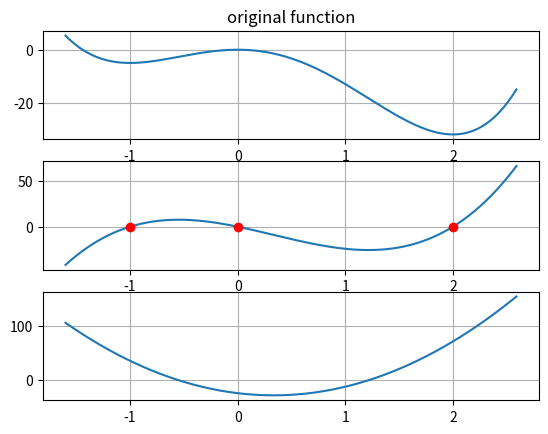

Here is the Python script that generated this plot:
import matplotlib.pyplot as plt
import numpy as np
import sympy
t = sympy.symbols('t')
y=3*pow(t,4)-4*pow(t,3)-12*pow(t,2)
y_diff1 = sympy.diff(y, t)
y_diff2 = sympy.diff(y, t, 2)
f=sympy.lambdify(t,y,"numpy")
f1=sympy.lambdify(t,y_diff1,"numpy")
f2=sympy.lambdify(t,y_diff2,"numpy")
# print(sympy.solveset(sympy.Eq(y_diff1,0)))
station=sympy.solveset(sympy.Eq(y_diff1,0))
station=list(station)
station=list(map(int,station))
# 去除鞍点
for i,a in enumerate(station):
    if f2(np.array(a))==[0]:
        station=station.remove(a)
    pass
print("所有驻点",station)
station.sort()
region=0.2*(station[-1]-station[0])
t=np.arange(station[0]-region,station[-1]+region,0.01)
fg,axes=plt.subplots(3)
axes[0].plot(t,f(t))
axes[0].set_title("original function")
axes[1].plot(t,f1(t))
axes[1].plot(station,f1(np.array(station)),'ro')
# axes[1].set_title("一阶导数")
axes[2].plot(t,f2(t))
# axes[2].set_title("二阶导数")

for i in range(3):
    axes[i].grid()
    pass
plt.show()
